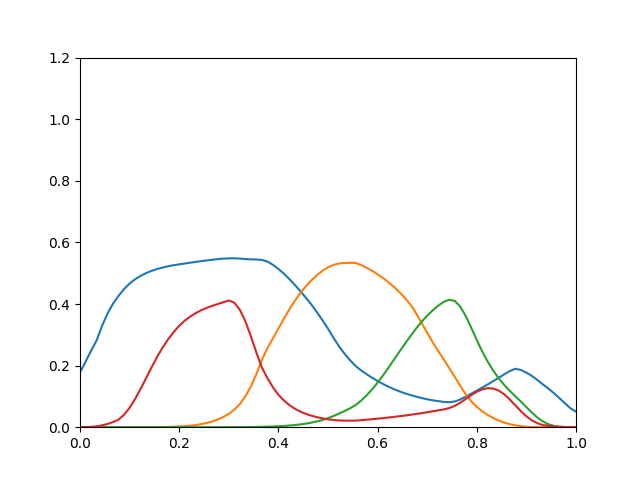

The table this chart was drawn from, first rows:
0.1776, 4.207e-11, 1.886e-16, 6.576e-05
0.2124, 3.405e-10, 4.212e-15, 0.0003118
0.2482, 2.056e-09, 6.101e-14, 0.001046
0.281, 9.81e-09, 6.176e-13, 0.002807
0.3288, 3.916e-08, 4.619e-12, 0.005835
0.3691, 1.331e-07, 2.716e-11, 0.01053
0.4014, 3.966e-07, 1.297e-10, 0.01677
0.4267, 1.06e-06, 5.217e-10, 0.02466
0.4486, 2.991e-06, 1.825e-09, 0.04054
0.4664, 7.994e-06, 5.637e-09, 0.06314
0.4804, 1.936e-05, 1.554e-08, 0.09147
0.4915, 4.304e-05, 3.883e-08, 0.1244
0.5005, 8.88e-05, 8.926e-08, 0.1597
0.5077, 0.0001717, 1.911e-07, 0.1949
0.5136, 0.0003137, 3.852e-07, 0.2284
0.5185, 0.0005445, 7.357e-07, 0.2587
0.5225, 0.000904, 1.34e-06, 0.2857
0.5259, 0.001443, 2.342e-06, 0.3089
0.5288, 0.002224, 3.942e-06, 0.3292
0.5314, 0.003335, 6.417e-06, 0.3458
0.5341, 0.004888, 1.013e-05, 0.3592
0.5366, 0.007015, 1.557e-05, 0.3705
0.539, 0.009874, 2.354e-05, 0.3799
0.5414, 0.01368, 3.505e-05, 0.3874
0.5436, 0.01865, 5.126e-05, 0.394
0.5457, 0.02507, 7.368e-05, 0.3999
0.5472, 0.0332, 0.0001046, 0.4057
0.548, 0.04332, 0.0001472, 0.4113
0.5485, 0.05684, 0.0002089, 0.4043
0.5474, 0.07531, 0.0002987, 0.3815
0.546, 0.09999, 0.0004283, 0.3442
0.545, 0.132, 0.0006166, 0.2957
0.5445, 0.1723, 0.0008892, 0.2426
0.543, 0.2184, 0.001276, 0.1939
0.5378, 0.2561, 0.001745, 0.1594
0.5272, 0.2882, 0.002333, 0.1296
0.5139, 0.3206, 0.003095, 0.1054
0.4982, 0.3526, 0.00408, 0.08651
0.4808, 0.3828, 0.005349, 0.07156
0.4616, 0.4107, 0.006979, 0.05977
0.4413, 0.4358, 0.009041, 0.05051
0.4201, 0.4579, 0.01163, 0.04316
0.3978, 0.4771, 0.01484, 0.03729
0.373, 0.4937, 0.01872, 0.03261
0.3471, 0.508, 0.0234, 0.02879
0.32, 0.5194, 0.02914, 0.02571
0.2903, 0.5269, 0.03638, 0.0234
0.2625, 0.5314, 0.04424, 0.02187
0.2385, 0.5332, 0.05238, 0.02136
0.2174, 0.5339, 0.06146, 0.02125
0.1988, 0.5333, 0.07182, 0.02152
0.1845, 0.5267, 0.08606, 0.02277
0.1721, 0.5177, 0.1032, 0.02435
0.1606, 0.5078, 0.1228, 0.02599
0.1499, 0.4965, 0.1447, 0.02774
0.1401, 0.484, 0.1685, 0.02959
0.1312, 0.4704, 0.1939, 0.03152
0.1232, 0.4548, 0.2201, 0.03356
0.1161, 0.4379, 0.2463, 0.03569
0.1098, 0.4189, 0.272, 0.03795
0.1041, 0.3973, 0.2969, 0.04036
... 30 more rows
